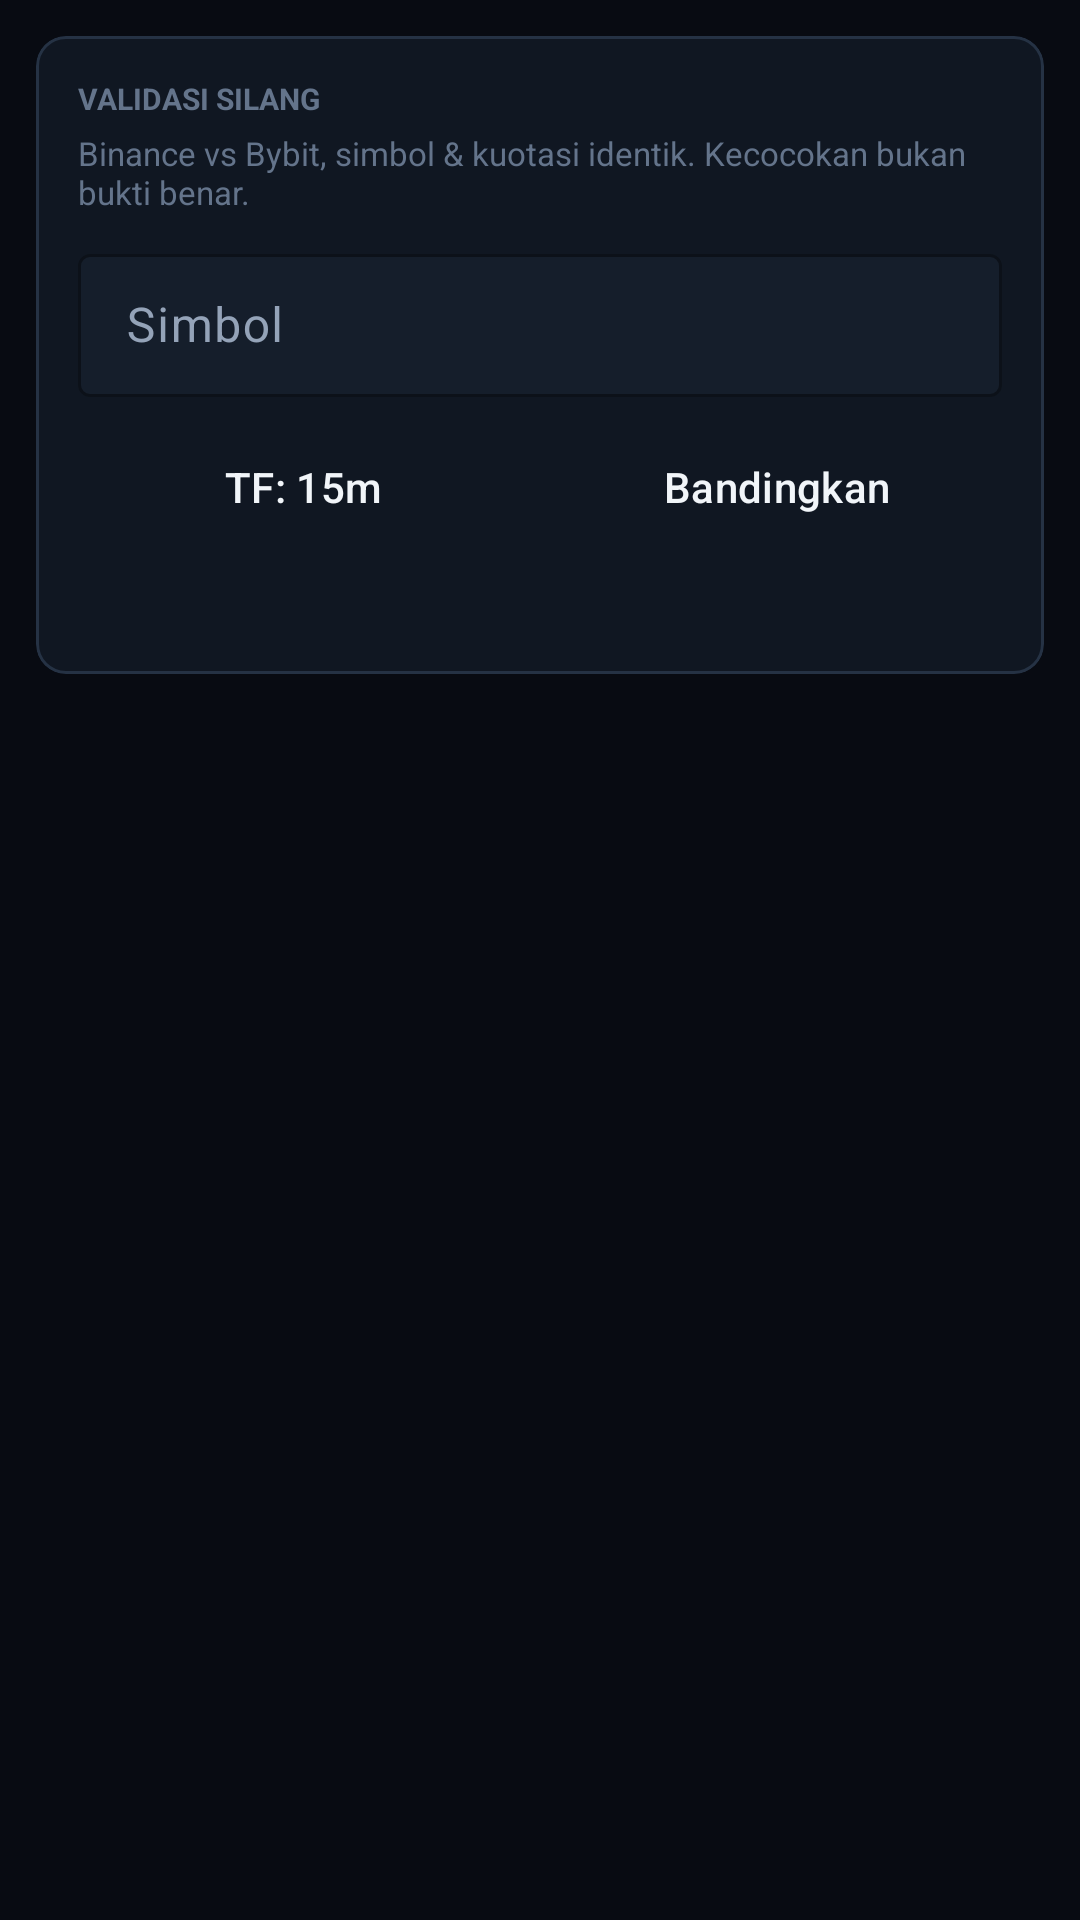

Android layout source for this screen:
<!-- AndroidManifest.xml: application theme AppTheme -->
<!-- res/layout/activity_xval.xml -->
<?xml version="1.0" encoding="utf-8"?>
<ScrollView xmlns:android="http://schemas.android.com/apk/res/android"
    android:layout_width="match_parent" android:layout_height="match_parent"
    android:fillViewport="true">
    <LinearLayout android:layout_width="match_parent" android:layout_height="wrap_content"
        android:orientation="vertical" android:padding="12dp">
        <com.google.android.material.card.MaterialCardView
            android:layout_width="match_parent" android:layout_height="wrap_content"
            style="@style/Card">
            <LinearLayout android:layout_width="match_parent" android:layout_height="wrap_content"
                android:orientation="vertical">
                <TextView android:layout_width="wrap_content" android:layout_height="wrap_content"
                    android:text="VALIDASI SILANG" android:textColor="@color/dim"
                    android:textSize="10sp" android:textStyle="bold" />
                <TextView android:layout_width="match_parent" android:layout_height="wrap_content"
                    android:text="Binance vs Bybit, simbol &amp; kuotasi identik. Kecocokan bukan bukti benar."
                    android:textColor="@color/dim" android:textSize="11sp"
                    android:layout_marginTop="4dp" />
                <com.google.android.material.textfield.TextInputLayout
                    android:layout_width="match_parent" android:layout_height="wrap_content"
                    android:layout_marginTop="8dp" style="@style/Field" android:hint="Simbol">
                    <com.google.android.material.textfield.TextInputEditText
                        android:id="@+id/xvPair" android:layout_width="match_parent"
                        android:layout_height="wrap_content" android:inputType="text"
                        android:maxLines="1" />
                </com.google.android.material.textfield.TextInputLayout>
                <LinearLayout android:layout_width="match_parent" android:layout_height="wrap_content"
                    android:orientation="horizontal" android:layout_marginTop="8dp">
                    <Button android:id="@+id/btnXvTf" android:layout_width="0dp"
                        android:layout_height="wrap_content" android:layout_weight="1"
                        android:text="TF: 15m" style="@style/BtnGhost"
                        android:minHeight="44dp" />
                    <Space android:layout_width="8dp" android:layout_height="1dp" />
                    <Button android:id="@+id/btnXvRun" android:layout_width="0dp"
                        android:layout_height="wrap_content" android:layout_weight="1"
                        android:text="Bandingkan" style="@style/BtnGhost"
                        android:minHeight="44dp" />
                </LinearLayout>
                <TextView android:id="@+id/xvStatus" android:layout_width="match_parent"
                    android:layout_height="wrap_content" android:textColor="@color/mut"
                    android:textSize="12sp" android:layout_marginTop="6dp" />
                <androidx.recyclerview.widget.RecyclerView android:id="@+id/xvList"
                    android:layout_width="match_parent" android:layout_height="wrap_content"
                    android:nestedScrollingEnabled="false" android:layout_marginTop="4dp" />
            </LinearLayout>
        </com.google.android.material.card.MaterialCardView>
    </LinearLayout>
</ScrollView>
<!-- resources referenced by this layout -->
<resources>
  <color name="dim">#64748B</color>
  <color name="mut">#94A3B8</color>
  <style name="BtnGhost" parent="BtnBaseLine">
          <item name="strokeColor">@color/line</item>
          <item name="android:textColor">@color/txt</item>
      </style>
  <style name="Card" parent="Widget.Material3.CardView.Elevated">
          <item name="cardBackgroundColor">@color/card</item>
          <item name="cardCornerRadius">10dp</item>
          <item name="cardElevation">0dp</item>
          <item name="strokeColor">@color/line</item>
          <item name="strokeWidth">1dp</item>
          <item name="contentPadding">14dp</item>
      </style>
  <style name="Field" parent="Widget.Material3.TextInputLayout.OutlinedBox.Dense">
          <item name="boxStrokeColor">@color/line</item>
          <item name="boxBackgroundColor">@color/inset</item>
          <item name="hintTextColor">@color/mut</item>
          <item name="android:textColorHint">@color/mut</item>
      </style>
  <style name="AppTheme" parent="Theme.Material3.Dark.NoActionBar">
          <item name="colorPrimary">@color/green</item>
          <item name="colorOnPrimary">@color/green_ink</item>
          <item name="colorPrimaryContainer">@color/green_soft</item>
          <item name="colorSecondary">@color/green</item>
          <item name="colorSurface">@color/graphite_800</item>
          <item name="colorOnSurface">@color/txt</item>
          <item name="colorSurfaceVariant">@color/card</item>
          <item name="colorOnSurfaceVariant">@color/mut</item>
          <item name="colorError">@color/red</item>
          <item name="android:colorBackground">@color/graphite_900</item>
          <item name="android:windowBackground">@color/graphite_900</item>
          <item name="android:textColorPrimary">@color/txt</item>
          <item name="android:textColorSecondary">@color/mut</item>
          <item name="bottomNavigationStyle">@style/AppBottomNav</item>
      </style>
  <style name="BtnBaseLine" parent="Widget.Material3.Button.OutlinedButton">
          <item name="android:minHeight">48dp</item>
          <item name="android:insetTop">0dp</item>
          <item name="android:insetBottom">0dp</item>
          <item name="android:paddingLeft">16dp</item>
          <item name="android:paddingRight">16dp</item>
          <item name="android:paddingTop">0dp</item>
          <item name="android:paddingBottom">0dp</item>
          <item name="android:gravity">center</item>
          <item name="android:maxLines">1</item>
          <item name="android:singleLine">true</item>
          <item name="android:ellipsize">end</item>
          <item name="android:textSize">14sp</item>
          <item name="cornerRadius">10dp</item>
          <item name="iconPadding">8dp</item>
          <item name="iconGravity">textStart</item>
      </style>
  <color name="line">#253244</color>
  <color name="txt">#F1F5F9</color>
  <color name="card">#101722</color>
  <color name="inset">#151E2B</color>
  <color name="green">#10B981</color>
  <color name="green_ink">#06110D</color>
  <color name="green_soft">#0A2E22</color>
  <color name="graphite_800">#101722</color>
  <color name="red">#F87171</color>
  <color name="graphite_900">#080B12</color>
  <style name="AppBottomNav" parent="Widget.Material3.BottomNavigationView">
          <item name="itemIconTint">@color/nav_tint</item>
          <item name="itemTextColor">@color/nav_tint</item>
          <item name="backgroundTint">@color/graphite_800</item>
      </style>
</resources>
